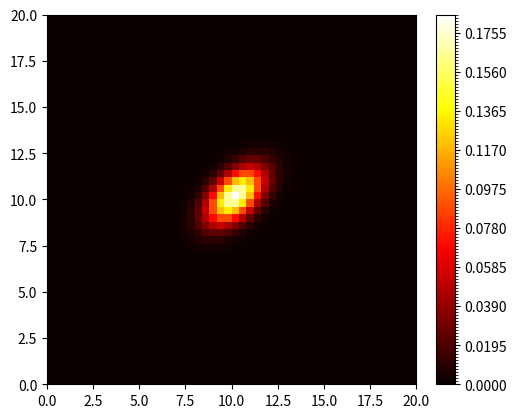

The matplotlib source for this figure:
import numpy as np
import matplotlib.pyplot as plt
from matplotlib.colors import BoundaryNorm
from matplotlib.ticker import MaxNLocator
from scipy.stats import multivariate_normal as mvn


xy = np.meshgrid(*[np.linspace(0,20,51) for _ in range(2)])
vals = np.zeros((50,50))

grids = np.array([xy[0][0:50, 0:50].ravel(), xy[1][0:50, 0:50].ravel()]).T
print(grids.shape)
rv = mvn([10.,10.], np.array([[1.0,0.5],[0.5,1.0]]))
grid_vals = rv.pdf(grids).reshape(50,50)

fig = plt.figure()
ax = fig.add_subplot(111)

levels = MaxNLocator(nbins=125).tick_values(grid_vals.min(), grid_vals.max())
cmap = plt.get_cmap('hot')
norm = BoundaryNorm(levels, ncolors=cmap.N, clip=True)
p = ax.pcolormesh(xy[0], xy[1], grid_vals, cmap=cmap, norm=norm)
ax.set_aspect('equal')
# ax.set_xticks(xy[0][0])
# ax.set_yticks(xy[1][:,0])
plt.colorbar(p, ax=ax, fraction=0.046, pad=0.04)
plt.show()
